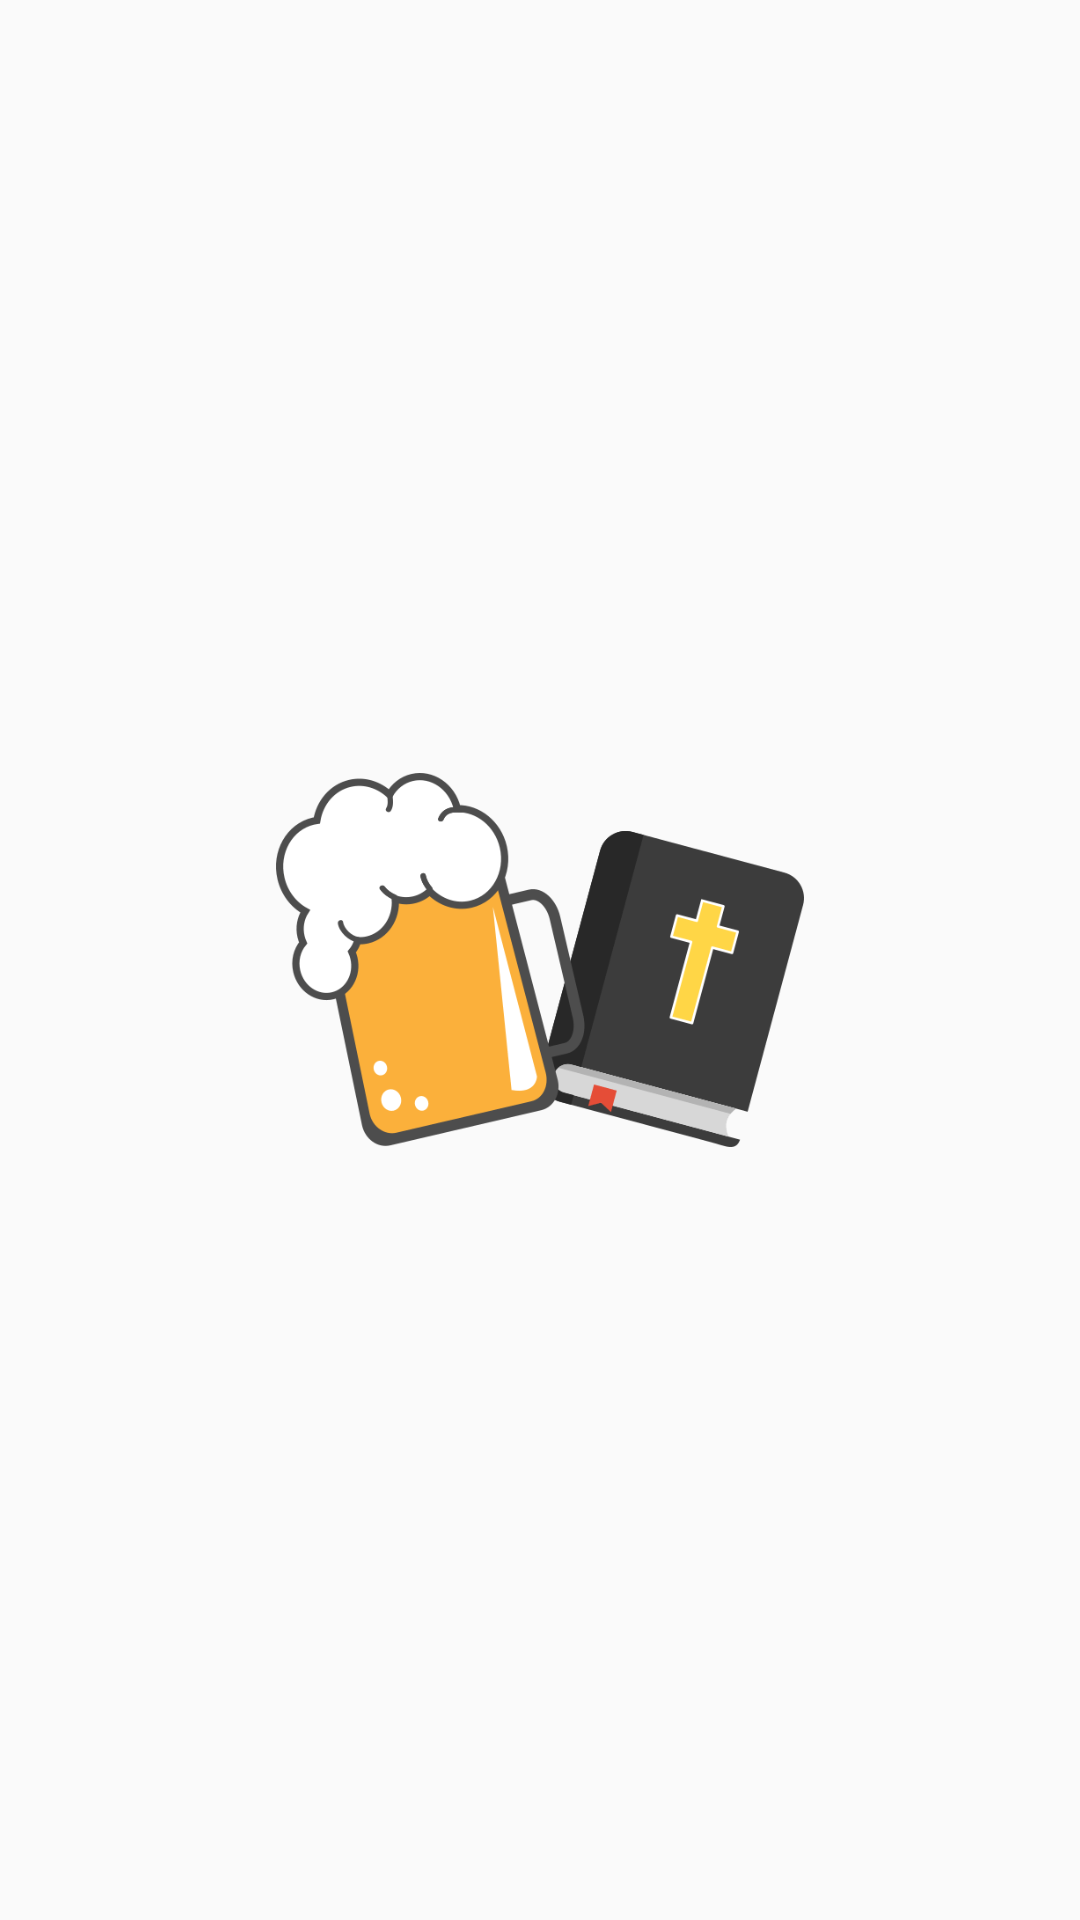

This screen was rendered from an Android layout file. Write that file and the resources it references.
<!-- AndroidManifest.xml: application theme AppTheme -->
<!-- res/layout/act_inicio.xml -->
<?xml version="1.0" encoding="utf-8"?>
<android.support.constraint.ConstraintLayout xmlns:android="http://schemas.android.com/apk/res/android"
    xmlns:app="http://schemas.android.com/apk/res-auto"
    xmlns:tools="http://schemas.android.com/tools"
    android:layout_width="match_parent"
    android:layout_height="match_parent"
    tools:context="com.drurch.actInicio">

    <ImageView
        android:layout_width="176dp"
        android:layout_height="wrap_content"
        android:adjustViewBounds="true"
        app:layout_constraintBottom_toBottomOf="parent"
        app:layout_constraintLeft_toLeftOf="parent"
        app:layout_constraintRight_toRightOf="parent"
        app:layout_constraintTop_toTopOf="parent"
        app:srcCompat="@drawable/logo_drush" />
</android.support.constraint.ConstraintLayout>
<!-- resources referenced by this layout -->
<resources>
  <!-- drawable logo_drush: png bitmap (drawable, 15509 bytes) -->
  <style name="AppTheme" parent="Theme.AppCompat.Light.DarkActionBar">
          
          <item name="colorPrimary">@color/colorPrimary</item>
          <item name="colorPrimaryDark">@color/colorPrimaryDark</item>
          <item name="colorAccent">@color/colorAccent</item>
      </style>
  <color name="colorPrimary">#ffab40</color>
  <color name="colorPrimaryDark">#c77c02</color>
  <color name="colorAccent">#3b81fb</color>
</resources>
